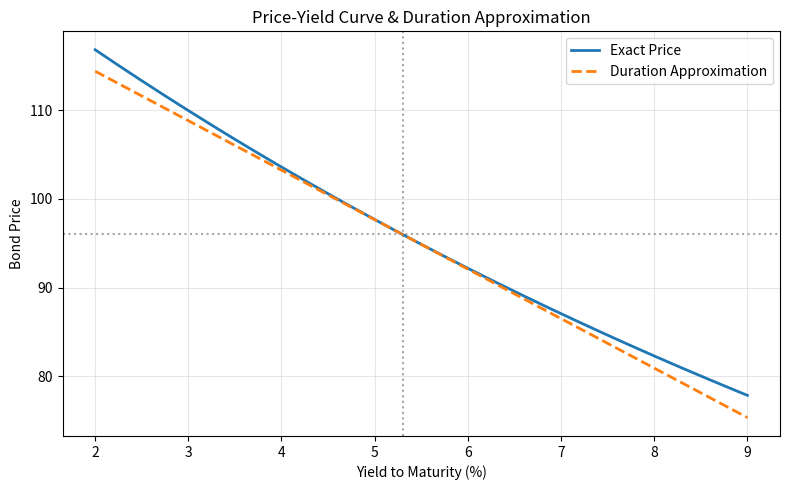

Generate this figure with matplotlib:
import numpy as np
import matplotlib
matplotlib.use('Agg')  # 无GUI后台保存图片
import matplotlib.pyplot as plt

# ---- 债券与市场参数 ----
face = 100.0
coupon_rate = 0.046   # 票息率4.6%
maturity = 7          # 期限7年
ytm0 = 0.053          # 当前YTM 5.3%
dy_bp = 100           # 变动幅度（可调）：基点
dy = dy_bp / 10000    # 转为小数，100bp = 0.01
y_range = np.linspace(0.02, 0.09, 200)  # 收益率范围2%至9%

# ---- 函数定义 ----
def bond_price(ytm):
    """计算年付息债券的精确价格"""
    pv = 0.0
    for t in range(1, maturity + 1):
        cf = coupon_rate * face if t < maturity else coupon_rate * face + face
        pv += cf / (1 + ytm) ** t
    return pv

def macaulay_duration(ytm):
    """麦考利久期"""
    P = bond_price(ytm)
    weighted_sum = 0.0
    for t in range(1, maturity + 1):
        cf = coupon_rate * face if t < maturity else coupon_rate * face + face
        weighted_sum += t * cf / (1 + ytm) ** t
    return weighted_sum / P

def modified_duration(ytm):
    """修正久期"""
    mac_dur = macaulay_duration(ytm)
    return mac_dur / (1 + ytm)

# ---- 计算核心数值 ----
P0 = bond_price(ytm0)                  # 当前精确价格
D_mod = modified_duration(ytm0)        # 修正久期

# 收益率+100bp精确价格
ytm_up = ytm0 + dy
P_up_exact = bond_price(ytm_up)

# 久期法估计的相对变化（ΔP/P）
approx_relative_change = -D_mod * dy

# ---- 画图 ----
prices_exact = np.array([bond_price(y) for y in y_range])
prices_dur_line = P0 - P0 * D_mod * (y_range - ytm0)  # 切线近似

plt.figure(figsize=(8, 5))
plt.plot(y_range * 100, prices_exact, label='Exact Price', linewidth=2)
plt.plot(y_range * 100, prices_dur_line, '--', label='Duration Approximation', linewidth=2)
plt.axvline(ytm0 * 100, color='gray', linestyle=':', alpha=0.7)
plt.axhline(P0, color='gray', linestyle=':', alpha=0.7)
plt.xlabel('Yield to Maturity (%)')
plt.ylabel('Bond Price')
plt.title('Price-Yield Curve & Duration Approximation')
plt.legend()
plt.grid(True, alpha=0.3)
plt.tight_layout()

fig_path = 'price_yield_curve.png'
plt.savefig(fig_path, dpi=150)
plt.close()

# ---- 结果汇总 ----
result = {
    'price_at_up100bp': round(P_up_exact, 6),
    'dur_approx_change_up100bp': round(approx_relative_change, 6),
    'figure_path': fig_path
}

print(result)
